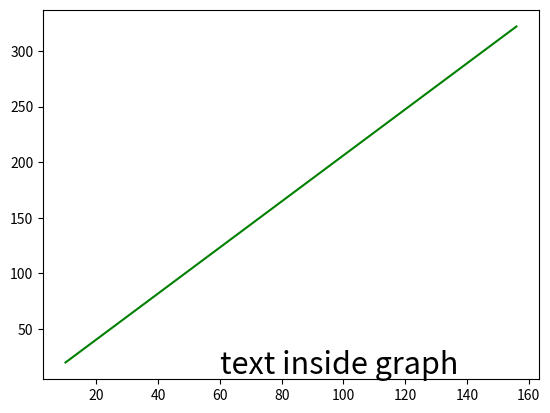

Here is the Python script that generated this plot:
import matplotlib.pyplot as plt
import numpy as np

x = np.array([10,156])
y = np.array([20,322])

#adding text inside the plot
plt.text(60, 10, 'text inside graph ', fontsize = 22)

plt.plot(x,y, c='g')



plt.show()
